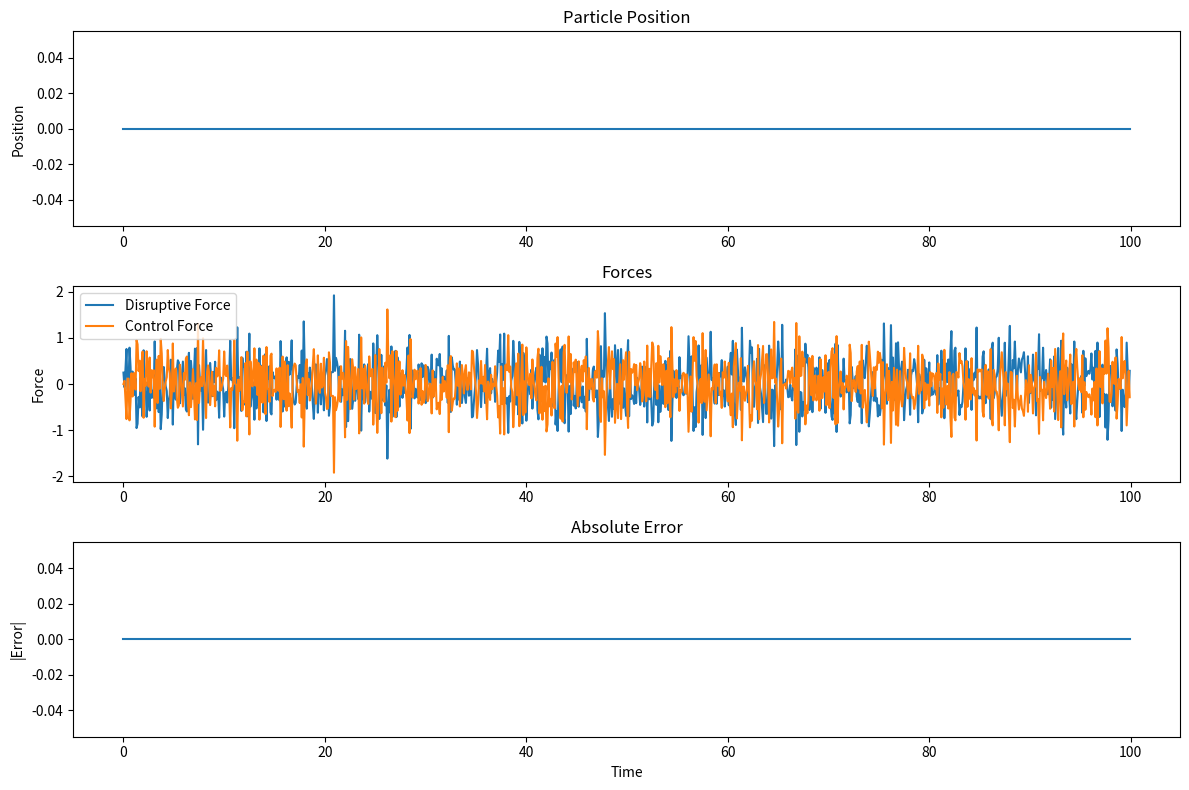
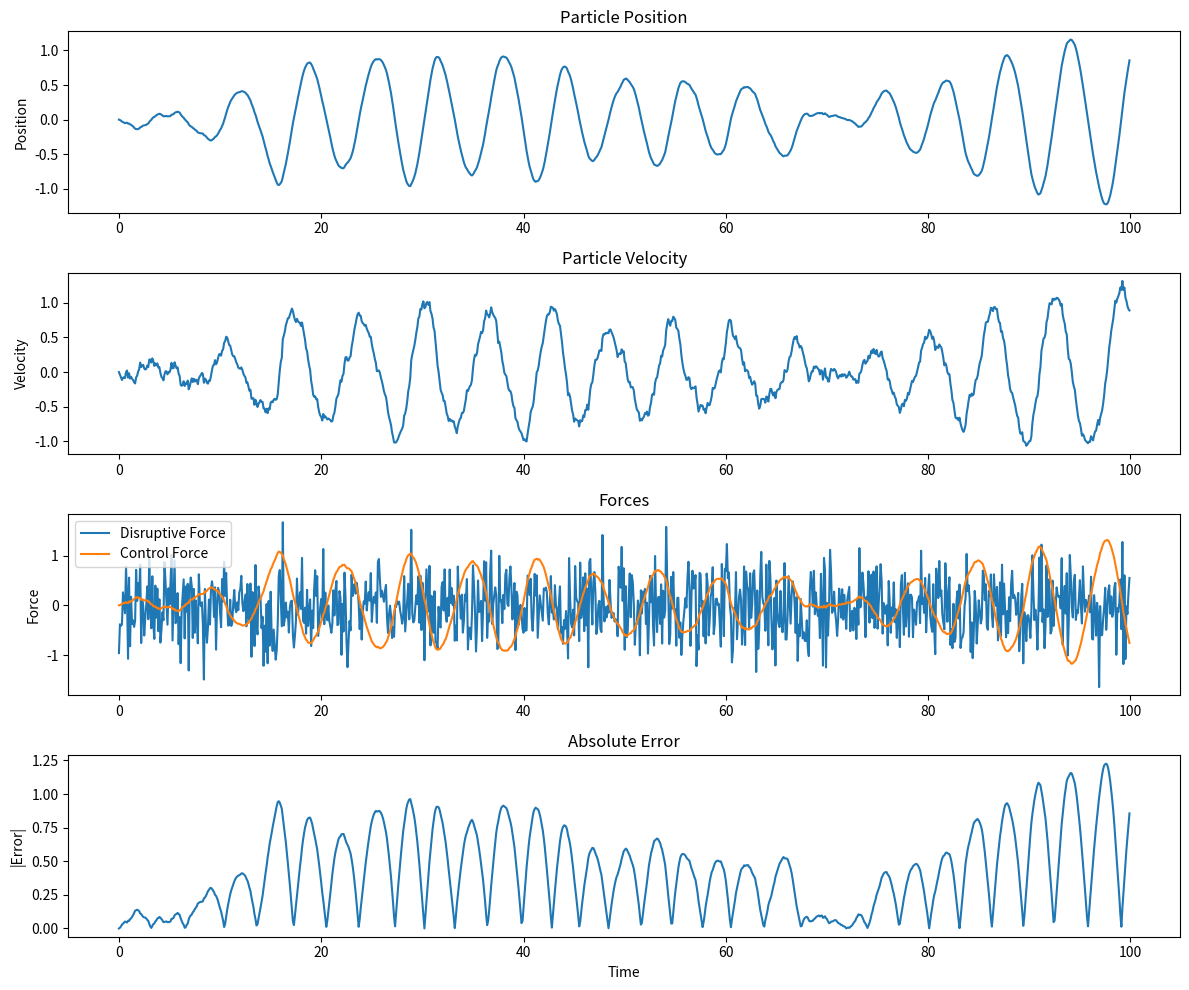
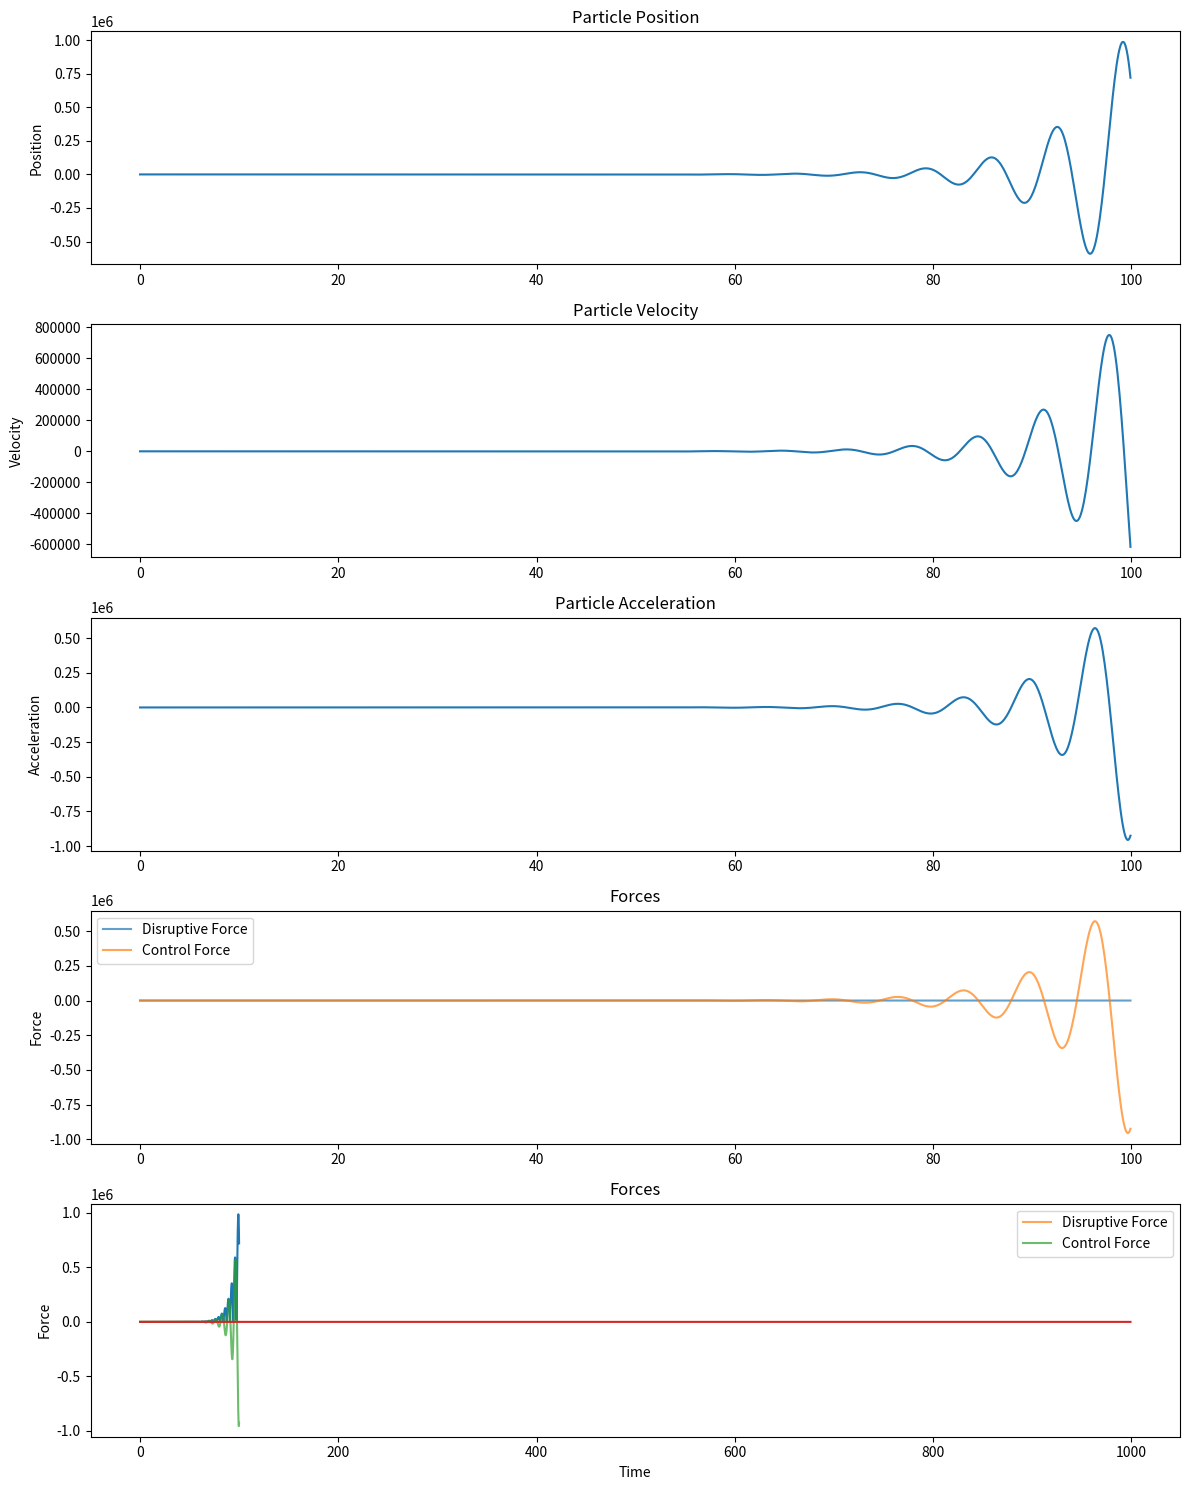

Reproduce these figures in Python, in order.
import os
import numpy as np
import matplotlib.pyplot as plt
from scipy.optimize import minimize

# Simulation parameters
dt = 0.1; T = 1000

# Initialize arrays
t = np.arange(0, T*dt, dt)
x = np.zeros(T) # Position
v = np.zeros(T) # Velocity
a = np.zeros(T) # Acceleration
e = np.zeros(T) # Disruptive force
u = np.zeros(T) # Control force

# Simple simulation
np.random.seed(42) # Reproducibility
e = np.random.randn(T) * 0.5

# Control strategy
def simple_control(e_t):
    # For simple control, we apply the inverse of the force just applied
    return -e_t

# Simulation loop
for i in range(1, T):
    # Apply control force
    u[i] = simple_control(e[i])
    
    # Acceleration
    # Force divided by mass, assumed to be unit here
    a[i] = e[i] + u[i]
    
    # Update velocity and posotion
    # v = u + a*t
    v[i] = v[i-1] + a[i] * dt
    # x = u*t + 0.5*a*t**2
    x[i] = x[i-1] + v[i] * dt + 0.5 * a[i] * dt ** 2

# Calculate total error
total_error = np.sum(np.abs(x))

# Plot the particle's position and velocities
plt.figure(figsize=(12, 8))
plt.subplot(311)
plt.plot(t, x)
plt.title('Particle Position')
plt.ylabel('Position')

plt.subplot(312)
plt.plot(t, e, label='Disruptive Force')
plt.plot(t, u, label='Control Force')
plt.title('Forces')
plt.ylabel('Force')
plt.legend()

plt.subplot(313)
plt.plot(t, np.abs(x))
plt.title('Absolute Error')
plt.xlabel('Time')
plt.ylabel('|Error|')

plt.tight_layout()
plt.show()

print(f"Total error: {total_error}")

# PID Controller
class PIDController:
    def __init__(self, Kp, Ki, Kd):
        self.Kp = Kp
        self.Ki = Ki
        self.Kd = Kd
        self.previous_error = 0
        self.integral = 0

    def calculate(self, error):
        self.integral += error * dt
        derivative = (error - self.previous_error) / dt
        output = self.Kp * error + self.Ki * self.integral + self.Kd * derivative
        self.previous_error = error
        return output

# Simulation function
def simulate(params):
    Kp, Ki, Kd = params
    pid = PIDController(Kp, Ki, Kd)
    
    x = np.zeros(T)
    v = np.zeros(T)
    a = np.zeros(T)
    e = np.random.randn(T) * 0.5  # Random disruptive force
    u = np.zeros(T)

    for i in range(1, T):
        error = -x[i-1]  # Error is negative of position (target is 0)
        u[i] = pid.calculate(error)
        
        a[i] = e[i] + u[i]
        v[i] = v[i-1] + a[i] * dt
        x[i] = x[i-1] + v[i] * dt + 0.5 * a[i] * dt**2

    return x, v, a, e, u

# Objective function for optimization
def objective(params):
    x, _, _, _, _ = simulate(params)
    return np.sum(np.abs(x))

# Optimize PID parameters
initial_guess = [1, 0.1, 0.1]  # Initial guess for Kp, Ki, Kd
result = minimize(objective, initial_guess, method='Nelder-Mead')

optimal_params = result.x
print(f"Optimal PID parameters: Kp={optimal_params[0]:.4f}, Ki={optimal_params[1]:.4f}, Kd={optimal_params[2]:.4f}")
print(f"Minimized total error: {result.fun:.4f}")

# Run simulation with optimized parameters
x, v, a, e, u = simulate(optimal_params)

# Plotting
plt.figure(figsize=(12, 10))
plt.subplot(411)
plt.plot(np.arange(0, T*dt, dt), x)
plt.title('Particle Position')
plt.ylabel('Position')

plt.subplot(412)
plt.plot(np.arange(0, T*dt, dt), v)
plt.title('Particle Velocity')
plt.ylabel('Velocity')

plt.subplot(413)
plt.plot(np.arange(0, T*dt, dt), e, label='Disruptive Force')
plt.plot(np.arange(0, T*dt, dt), u, label='Control Force')
plt.title('Forces')
plt.ylabel('Force')
plt.legend()

plt.subplot(414)
plt.plot(np.arange(0, T*dt, dt), np.abs(x))
plt.title('Absolute Error')
plt.xlabel('Time')
plt.ylabel('|Error|')

plt.tight_layout()
plt.show()

# Simulation parameters
dt = 0.1  # Time step
T = 1000  # Total number of time steps
delay_steps = int(0.5 / dt)  # Number of time steps for 0.5 second delay

# PID Controller with delay
class DelayedPIDController:
    def __init__(self, Kp, Ki, Kd, delay_steps):
        self.Kp = Kp
        self.Ki = Ki
        self.Kd = Kd
        self.delay_steps = delay_steps
        self.previous_error = 0
        self.integral = 0
        self.error_history = np.zeros(delay_steps)

    def calculate(self, current_error):
        self.error_history = np.roll(self.error_history, 1)
        self.error_history[0] = current_error
        
        delayed_error = self.error_history[-1]
        self.integral += delayed_error * dt
        derivative = (delayed_error - self.previous_error) / dt
        output = self.Kp * delayed_error + self.Ki * self.integral + self.Kd * derivative
        self.previous_error = delayed_error
        return output

# Simulation function
def simulate(params):
    Kp, Ki, Kd = params
    pid = DelayedPIDController(Kp, Ki, Kd, delay_steps)
    
    x = np.zeros(T)
    v = np.zeros(T)
    a = np.zeros(T)
    e = np.random.randn(T) * 0.5  # Random disruptive force
    u = np.zeros(T)

    for i in range(1, T):
        error = -x[i-1]  # Error is negative of position (target is 0)
        u[i] = pid.calculate(error)
        
        # F = ma, assuming unit mass (m=1), so a = F = e + u
        a[i] = e[i] + u[i]
        v[i] = v[i-1] + a[i] * dt
        x[i] = x[i-1] + v[i] * dt + 0.5 * a[i] * dt**2

    return x, v, a, e, u

# Objective function for optimization
def objective(params):
    x, _, _, _, _ = simulate(params)
    return np.sum(np.abs(x))

# Optimize PID parameters
initial_guess = [1, 0.1, 0.1]  # Initial guess for Kp, Ki, Kd
result = minimize(objective, initial_guess, method='Nelder-Mead')

optimal_params = result.x
print(f"Optimal PID parameters: Kp={optimal_params[0]:.4f}, Ki={optimal_params[1]:.4f}, Kd={optimal_params[2]:.4f}")
print(f"Minimized total error: {result.fun:.4f}")

# Run simulation with optimized parameters
x, v, a, e, u = simulate(optimal_params)

# Plotting
plt.figure(figsize=(12, 15))
plt.subplot(511)
plt.plot(np.arange(0, T*dt, dt), x)
plt.title('Particle Position')
plt.ylabel('Position')

plt.subplot(512)
plt.plot(np.arange(0, T*dt, dt), v)
plt.title('Particle Velocity')
plt.ylabel('Velocity')

plt.subplot(513)
plt.plot(np.arange(0, T*dt, dt), a)
plt.title('Particle Acceleration')
plt.ylabel('Acceleration')

plt.subplot(514)
plt.plot(np.arange(0, T*dt, dt), e, label='Disruptive Force', alpha=0.7)
plt.plot(np.arange(0, T*dt, dt), u, label='Control Force', alpha=0.7)
plt.title('Forces')
plt.ylabel('Force')
plt.legend()

plt.subplot(515)
plt.plot(np.arange(0, T*dt, dt), np.abs(x))
plt.title('Absolute Error')
plt.xlabel('Time')
plt.ylabel('|Error|')

plt.tight_layout()
plt.show()

plt.plot(np.arange(0, T*dt, dt), e, label='Disruptive Force', alpha=0.7)
plt.plot(np.arange(0, T*dt, dt), u, label='Control Force', alpha=0.7)
plt.title('Forces')
plt.ylabel('Force')
plt.legend()

plt.plot(e)

max(u)

